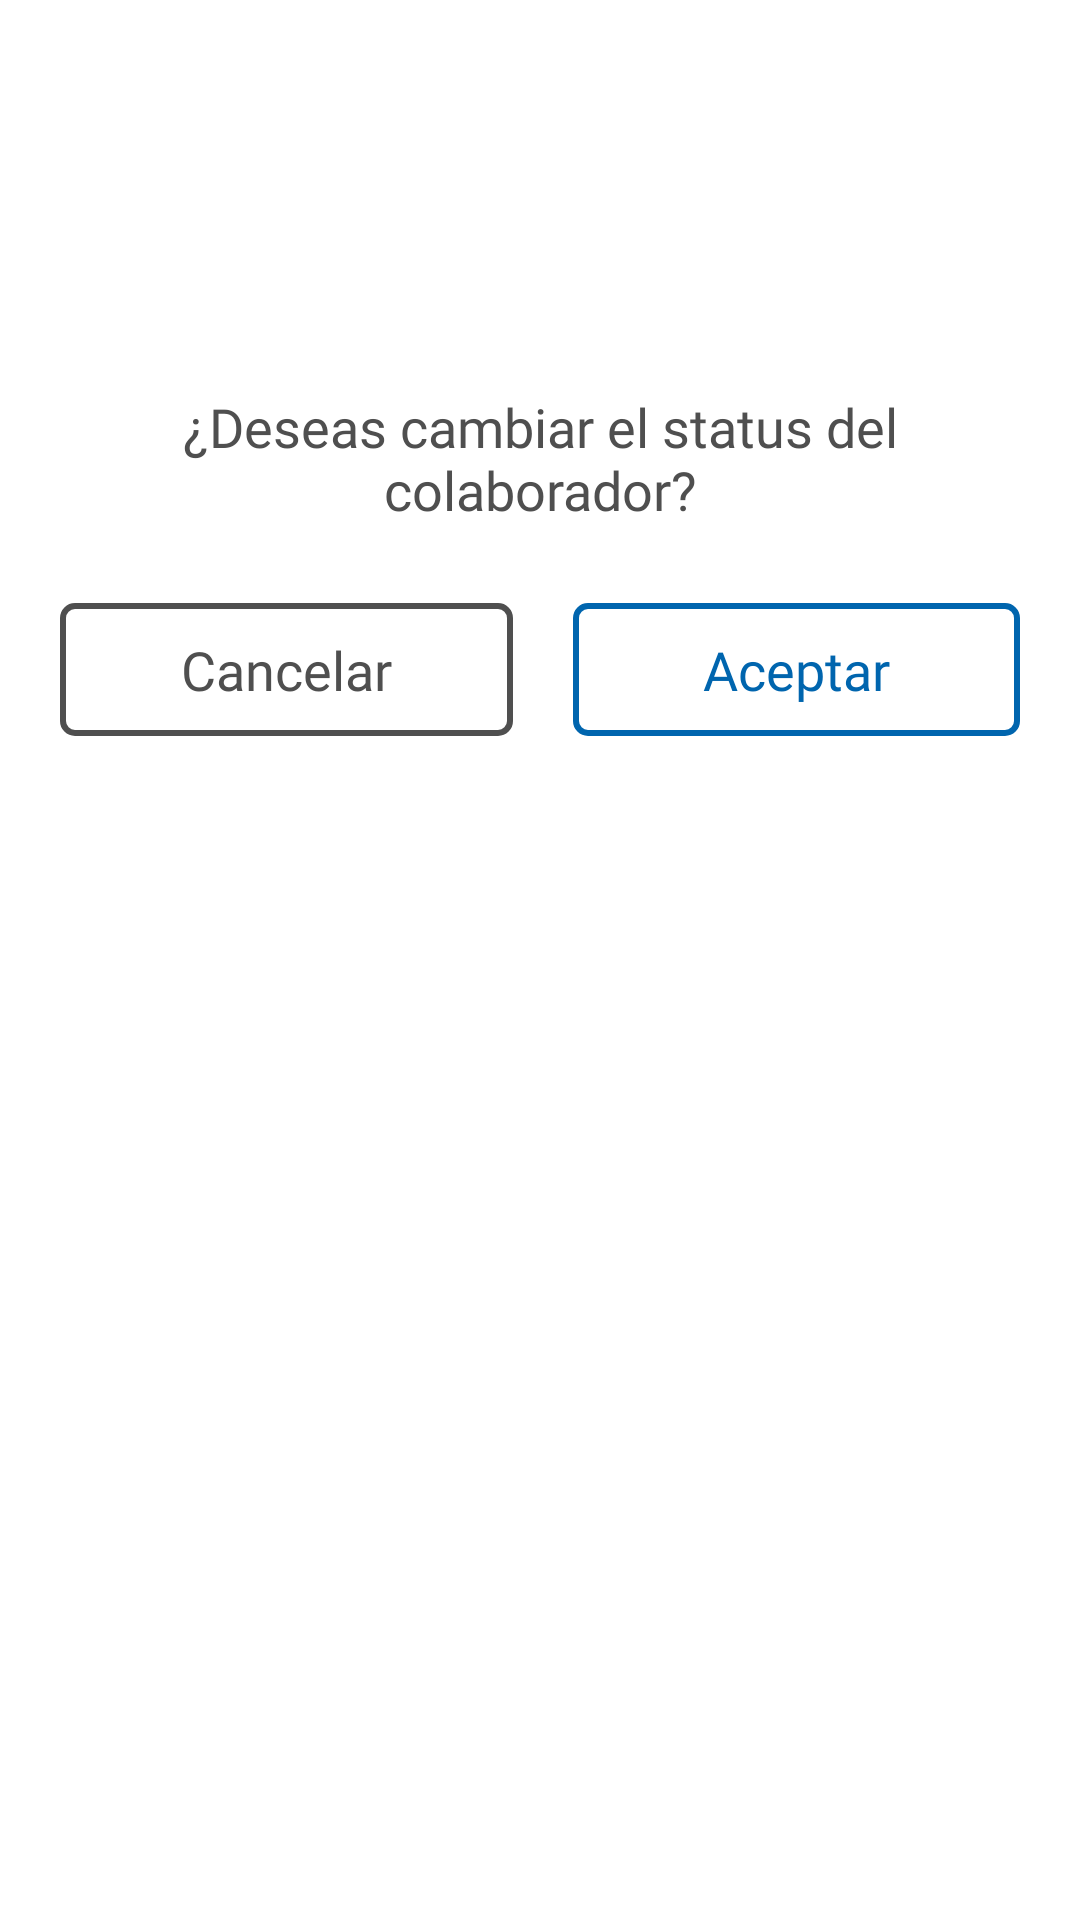

Layout XML and referenced resources for this Android screen:
<!-- AndroidManifest.xml: application theme AppMaterialTheme -->
<!-- res/layout/dialog_cambio_status.xml -->
<?xml version="1.0" encoding="utf-8"?>
<RelativeLayout xmlns:android="http://schemas.android.com/apk/res/android"
    xmlns:app="http://schemas.android.com/apk/res-auto"
    android:id="@+id/DialogSituacion"
    android:layout_width="320sp"
    android:layout_height="wrap_content"
    android:background="@drawable/background_dialog"
    android:theme="@style/AppMaterialTheme">

    <androidx.appcompat.widget.AppCompatImageView
        android:id="@+id/image_person_status"
        android:layout_width="90dp"
        android:layout_height="100dp"
        android:layout_marginStart="120dp"
        android:layout_marginTop="15dp"
        android:gravity="center"
        app:srcCompat="@drawable/person_admin"
        android:tint="@color/azul_app_asistencia"/>

    <TextView
        android:id="@+id/textView5"
        android:layout_width="match_parent"
        android:layout_height="wrap_content"
        android:layout_alignTop="@id/image_person_status"
        android:layout_marginStart="30dp"
        android:layout_marginTop="115dp"
        android:layout_marginEnd="30dp"
        android:fontFamily="@font/linetocircularpromedium"
        android:gravity="center"
        android:text="@string/texto_cambio_status"
        android:textColor="@color/colorTextCoppelNegro"
        android:textSize="18sp" />

    <LinearLayout
        android:layout_width="match_parent"
        android:layout_height="wrap_content"
        android:layout_alignTop="@id/textView5"
        android:paddingTop="50dp"
        android:paddingBottom="25dp">

        <com.google.android.material.button.MaterialButton
            android:id="@+id/cancelButtonStatus"
            style="@style/AppMaterialTheme.Button.Outlined"
            android:layout_width="wrap_content"
            android:layout_height="wrap_content"
            android:layout_marginStart="20dp"
            android:layout_marginTop="15dp"
            android:layout_marginEnd="10dp"
            android:layout_weight="1"
            android:text="@string/cancelar"
            android:textAllCaps="false" />

        <com.google.android.material.button.MaterialButton
            android:id="@+id/acceptButtonStatus"
            style="@style/AppMaterialTheme.Button.Outlined.Blue"
            android:layout_width="wrap_content"
            android:layout_height="wrap_content"
            android:layout_marginStart="10dp"
            android:layout_marginTop="15dp"
            android:layout_marginEnd="20dp"
            android:layout_weight="1"
            android:text="@string/aceptar"
            android:textAllCaps="false" />
    </LinearLayout>
</RelativeLayout>
<!-- resources referenced by this layout -->
<resources>
  <color name="azul_app_asistencia">#327EC4</color>
  <color name="colorTextCoppelNegro">#4F4F4F</color>
  <!-- drawable background_dialog (drawable) -->
  <?xml version="1.0" encoding="utf-8"?>
  <shape xmlns:android="http://schemas.android.com/apk/res/android"
      android:shape="rectangle">
      <solid android:color="@android:color/white" />
      <corners android:radius="@dimen/default_radius" />
  </shape>
  <string name="aceptar">Aceptar</string>
  <string name="cancelar">Cancelar</string>
  <string name="texto_cambio_status">¿Deseas cambiar el status del colaborador?</string>
  <style name="AppMaterialTheme" parent="Theme.MaterialComponents.Light.NoActionBar">
          <item name="colorPrimary">@color/colorPrimaryCoppelAzul2</item>
          <item name="colorPrimaryDark">@color/colorPrimaryCoppelAzul</item>
          <item name="colorPrimaryVariant">@color/complementario_azul_ligero</item>
          <item name="colorOnPrimary">@color/colorBackgroundCoppelBlanco</item>
  
          
          <item name="colorSecondary">@color/colorPrimaryCoppelAzul</item>
          <item name="colorSecondaryVariant">@color/colorPrimaryCoppelAzul</item>
          <item name="colorOnSecondary">@color/colorBackgroundCoppelBlanco</item>
  
          <item name="colorOnSurface">@color/colorTextCoppelNegro</item>
  
          <item name="bottomSheetDialogTheme">@style/AppBottomSheetDialogTheme</item>
      </style>
  <style name="AppMaterialTheme.Button.Outlined" parent="Widget.MaterialComponents.Button.OutlinedButton">
          <item name="strokeWidth">2dp</item>
          <item name="cornerRadius">5dp</item>
          <item name="android:padding">10dp</item>
          <item name="android:fontFamily">@font/robotomedium</item>
          <item name="android:textSize">@dimen/font_size_heading</item>
          <item name="android:textAllCaps">false</item>
          <item name="android:letterSpacing">0</item>
          <item name="strokeColor">@color/color_text_dark</item>
          <item name="android:textColor">@color/color_text_dark</item>
      </style>
  <style name="AppMaterialTheme.Button.Outlined.Blue" parent="AppMaterialTheme.Button.Outlined">
          <item name="strokeColor">@color/color_button_default</item>
          <item name="android:textColor">@color/color_button_default</item>
      </style>
  <dimen name="default_radius">8dp</dimen>
  <color name="colorPrimaryCoppelAzul2">#2281C5</color>
  <color name="colorPrimaryCoppelAzul">#0065ae</color>
  <color name="complementario_azul_ligero">#0A619A</color>
  <color name="colorBackgroundCoppelBlanco">#ffffff</color>
  <style name="AppBottomSheetDialogTheme" parent="Theme.Design.Light.BottomSheetDialog">
          <item name="bottomSheetStyle">@style/AppModelStyle</item>
          <item name="android:windowIsFloating">false</item>
          <item name="android:windowSoftInputMode">adjustResize</item>
      </style>
  <dimen name="font_size_heading">18sp</dimen>
  <style name="AppModelStyle" parent="Widget.Design.BottomSheet.Modal">
          <item name="android:background">@drawable/bottomsheet_shape_collection</item>
      </style>
  <!-- drawable bottomsheet_shape_collection (drawable) -->
  <?xml version="1.0" encoding="utf-8"?>
  <shape xmlns:android="http://schemas.android.com/apk/res/android"
      android:shape="rectangle">
      <solid android:color="@color/white" />
      <corners
          android:topLeftRadius="16dp"
          android:topRightRadius="16dp" />
      <padding
          android:left="10dp"
          android:right="10dp" />
  </shape>
  <color name="white">#FFFFFFFF</color>
</resources>
